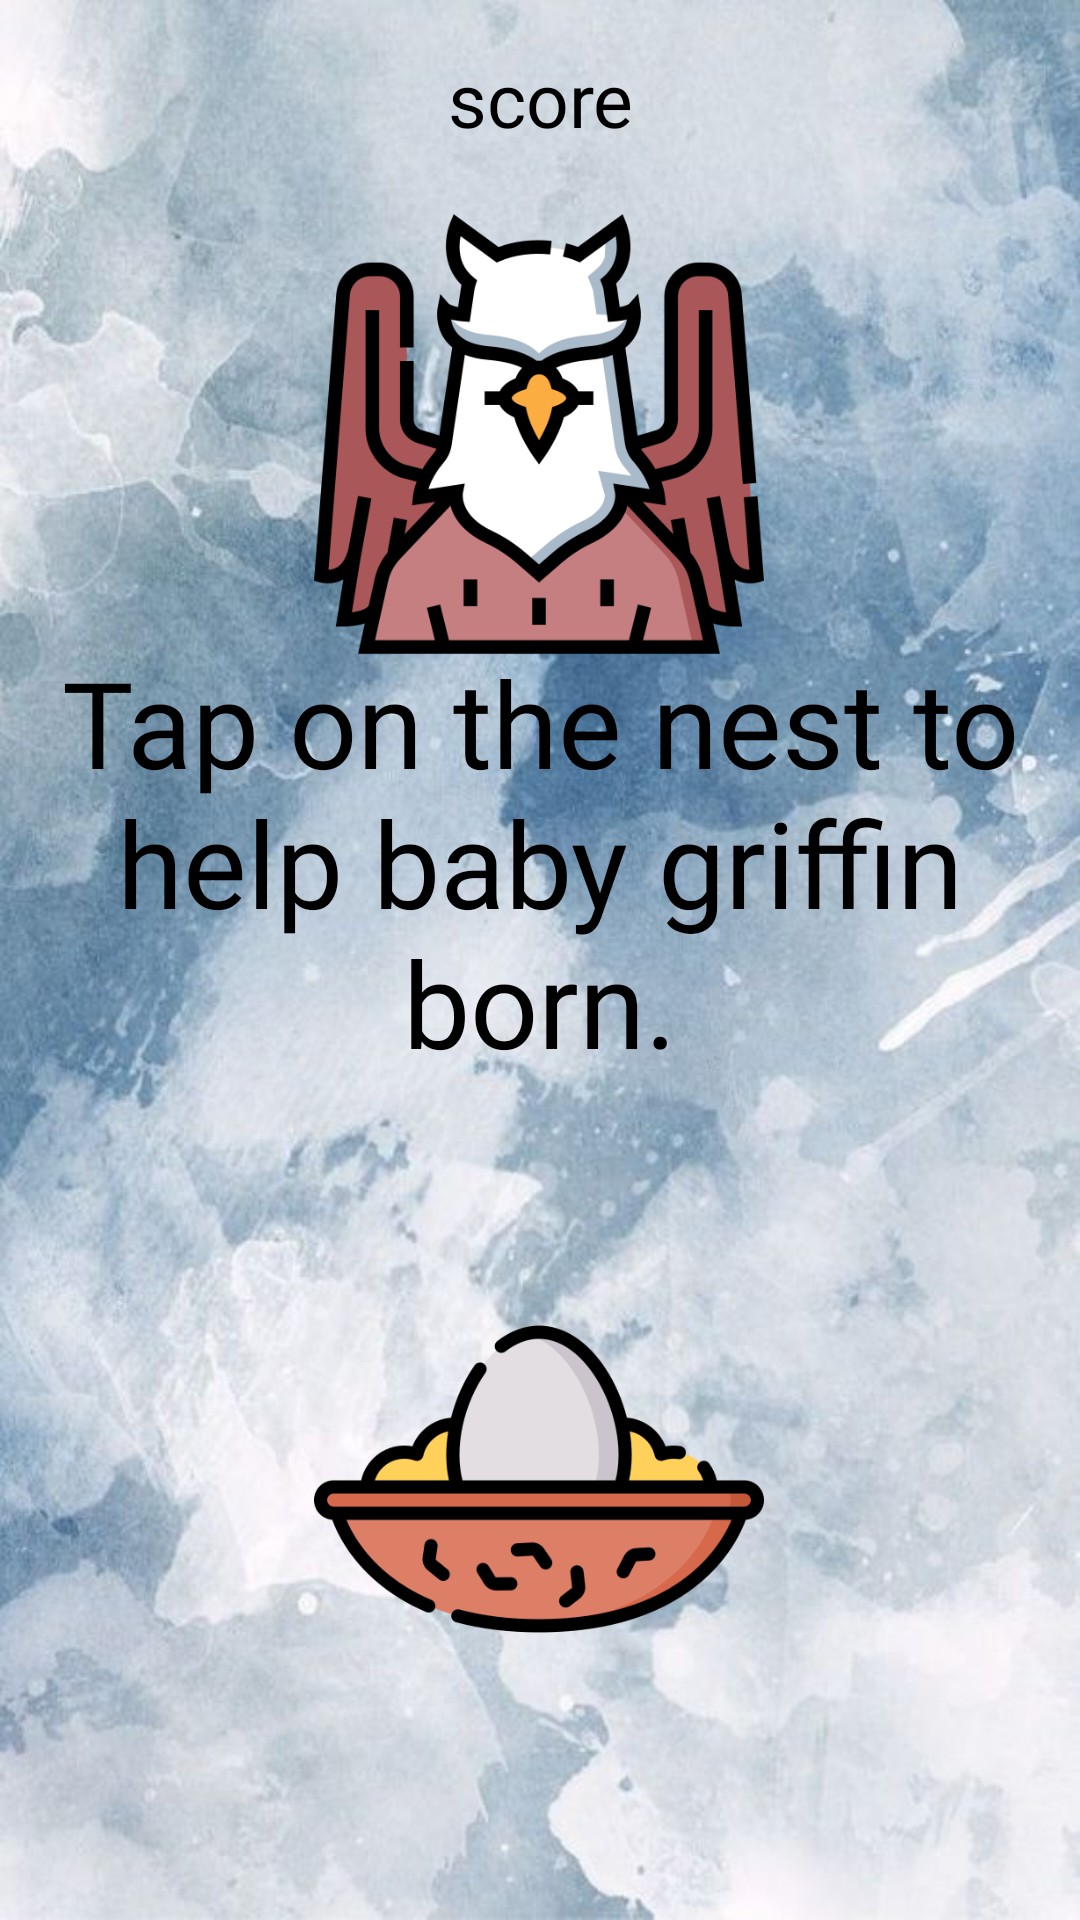

Produce the Android XML layout that renders to this screen, including the resource entries it uses.
<!-- AndroidManifest.xml: application theme Theme.CelestialGriffin -->
<!-- res/layout/activity_celestial_griffin.xml -->
<?xml version="1.0" encoding="utf-8"?>
<androidx.constraintlayout.widget.ConstraintLayout xmlns:android="http://schemas.android.com/apk/res/android"
    xmlns:app="http://schemas.android.com/apk/res-auto"
    xmlns:tools="http://schemas.android.com/tools"
    android:layout_width="match_parent"
    android:layout_height="match_parent"
    android:background="@drawable/cgback"
    tools:context=".CelestialGriffin">

    <TextView
        android:id="@+id/score"
        android:layout_width="match_parent"
        android:layout_height="wrap_content"
        android:layout_marginTop="16dp"
        android:fontFamily="@font/eirikraude"
        android:text="score"
        android:textAlignment="center"
        android:textColor="@color/black"
        android:textSize="25sp"
        android:visibility="visible"
        app:layout_constraintEnd_toEndOf="parent"
        app:layout_constraintHorizontal_bias="0.0"
        app:layout_constraintStart_toStartOf="parent"
        app:layout_constraintTop_toTopOf="parent" />

    <ImageView
        android:id="@+id/griffin"
        android:layout_width="150dp"
        android:layout_height="150dp"
        android:src="@drawable/griffin"
        app:layout_constraintBottom_toBottomOf="parent"
        app:layout_constraintEnd_toEndOf="parent"
        app:layout_constraintHorizontal_bias="0.498"
        app:layout_constraintStart_toStartOf="parent"
        app:layout_constraintTop_toTopOf="parent"
        app:layout_constraintVertical_bias="0.142" />

    <TextView
        android:id="@+id/niceTxt"
        android:layout_width="match_parent"
        android:layout_height="wrap_content"
        android:layout_marginStart="20dp"
        android:layout_marginEnd="20dp"
        android:fontFamily="@font/eirikraude"
        android:text="Tap on the nest to help baby griffin born."
        android:textAlignment="center"
        android:textColor="@color/black"
        android:textSize="40sp"
        app:layout_constraintBottom_toBottomOf="parent"
        app:layout_constraintEnd_toEndOf="parent"
        app:layout_constraintHorizontal_bias="1.0"
        app:layout_constraintStart_toStartOf="parent"
        app:layout_constraintTop_toTopOf="parent"
        app:layout_constraintVertical_bias="0.434" />

    <ImageView
        android:id="@+id/nest"
        android:layout_width="150dp"
        android:layout_height="150dp"
        android:src="@drawable/nest"
        app:layout_constraintBottom_toBottomOf="parent"
        app:layout_constraintEnd_toEndOf="parent"
        app:layout_constraintHorizontal_bias="0.498"
        app:layout_constraintStart_toStartOf="parent"
        app:layout_constraintTop_toTopOf="parent"
        app:layout_constraintVertical_bias="0.853" />

</androidx.constraintlayout.widget.ConstraintLayout>
<!-- resources referenced by this layout -->
<resources>
  <color name="black">#FF000000</color>
  <!-- drawable cgback: jpeg bitmap (drawable-v24, 69665 bytes) -->
  <!-- drawable griffin: png bitmap (drawable-v24, 47958 bytes) -->
  <!-- drawable nest: png bitmap (drawable-v24, 24181 bytes) -->
  <style name="Theme.CelestialGriffin" parent="Theme.MaterialComponents.DayNight.NoActionBar">
          
          <item name="colorPrimary">@color/purple_500</item>
          <item name="colorPrimaryVariant">@color/purple_700</item>
          <item name="colorOnPrimary">@color/white</item>
          
          <item name="colorSecondary">@color/teal_200</item>
          <item name="colorSecondaryVariant">@color/teal_700</item>
          <item name="colorOnSecondary">@color/black</item>
          
          <item name="android:statusBarColor" tools:targetApi="l">@color/black</item>
          
      </style>
  <color name="purple_500">#FF6200EE</color>
  <color name="purple_700">#FF3700B3</color>
  <color name="white">#FFFFFFFF</color>
  <color name="teal_200">#FF03DAC5</color>
  <color name="teal_700">#FF018786</color>
</resources>
